Dataset: Image-classification (GitHub, mskcsetce/Image-classification). Classes: hydrangea, nature.

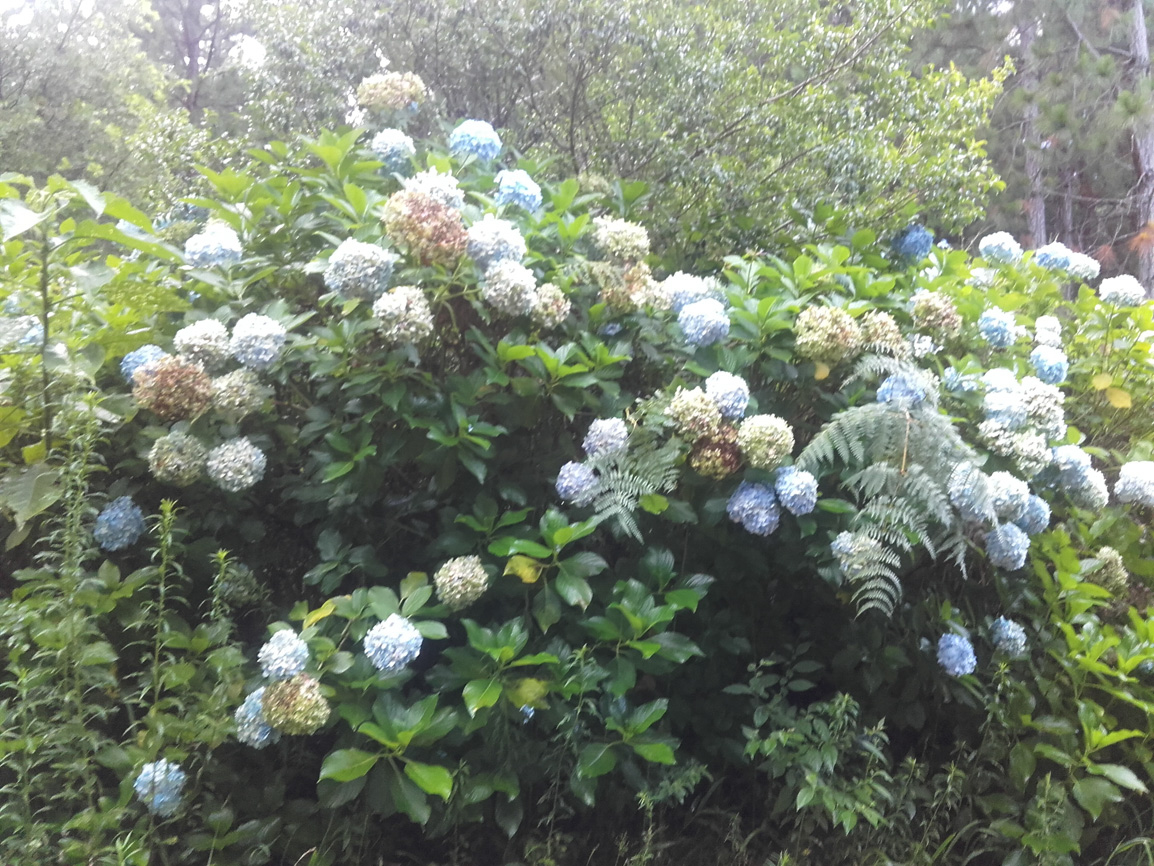
Label: hydrangea

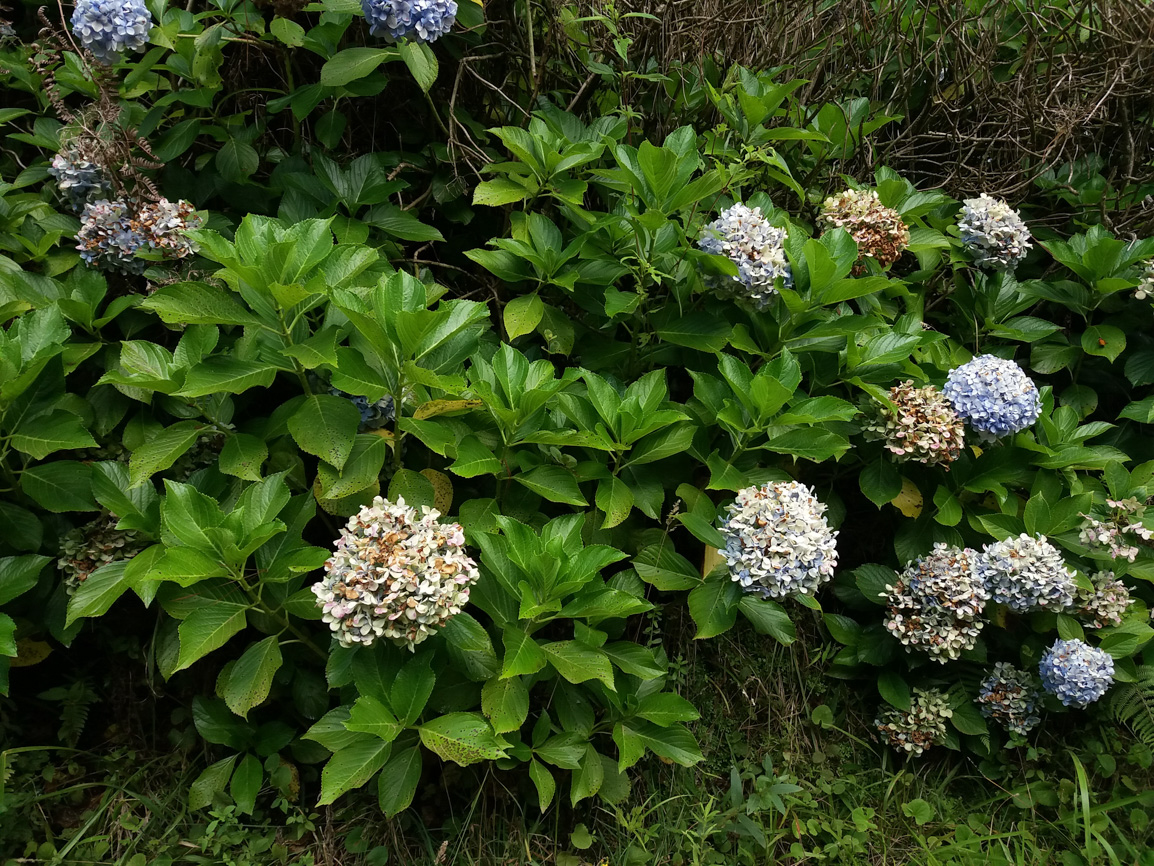
Label: hydrangea

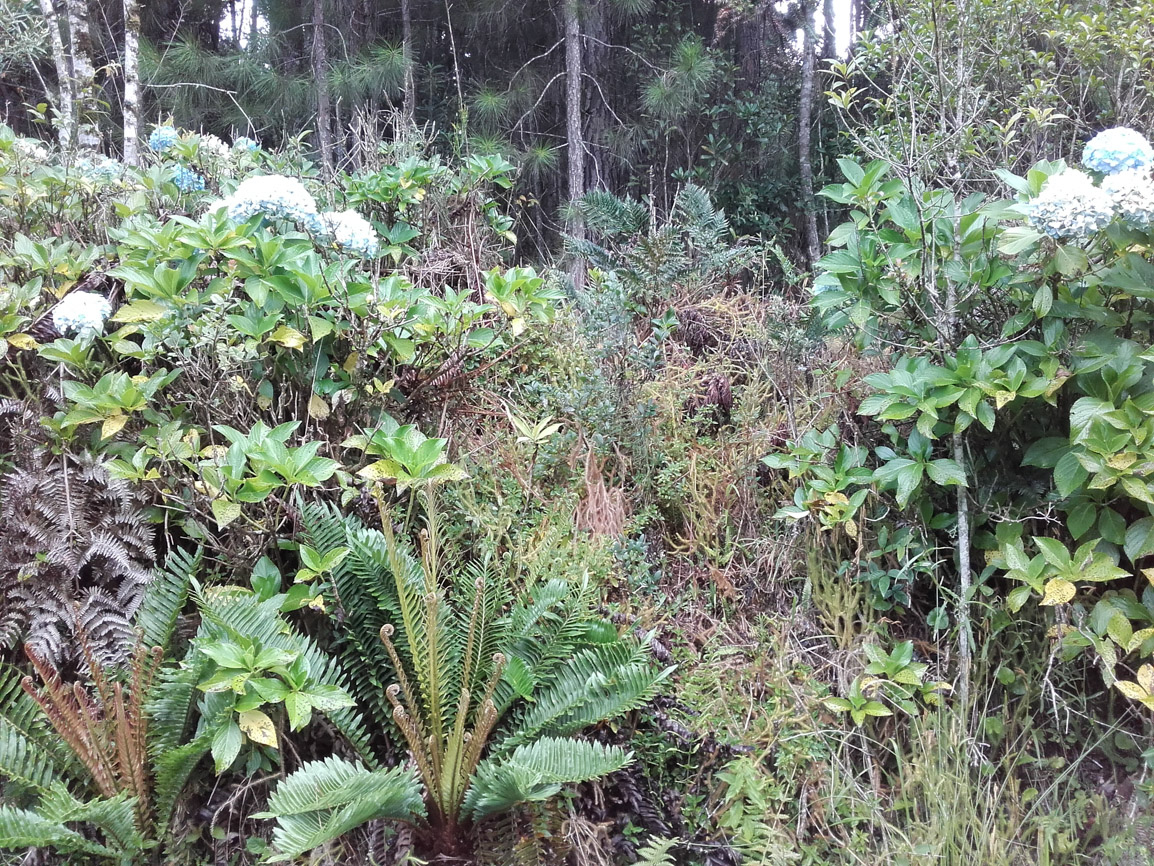
Label: hydrangea

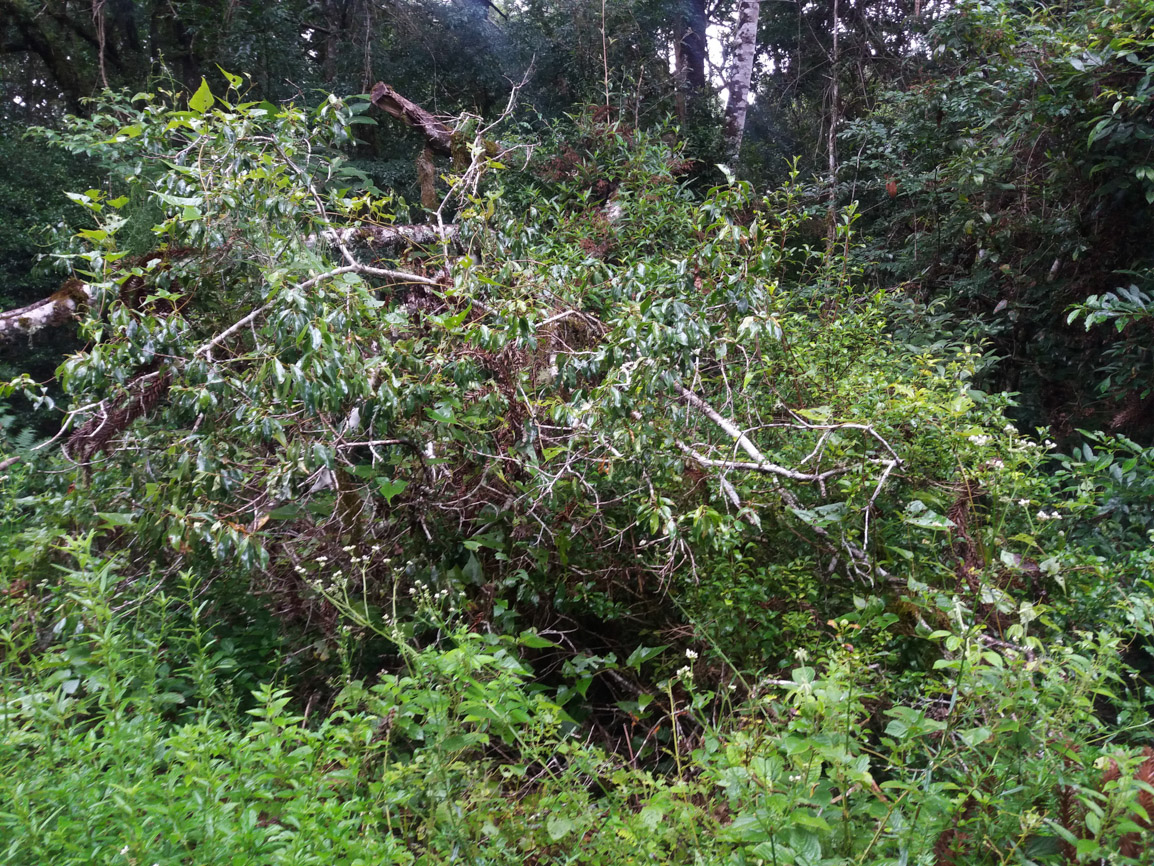
Label: nature

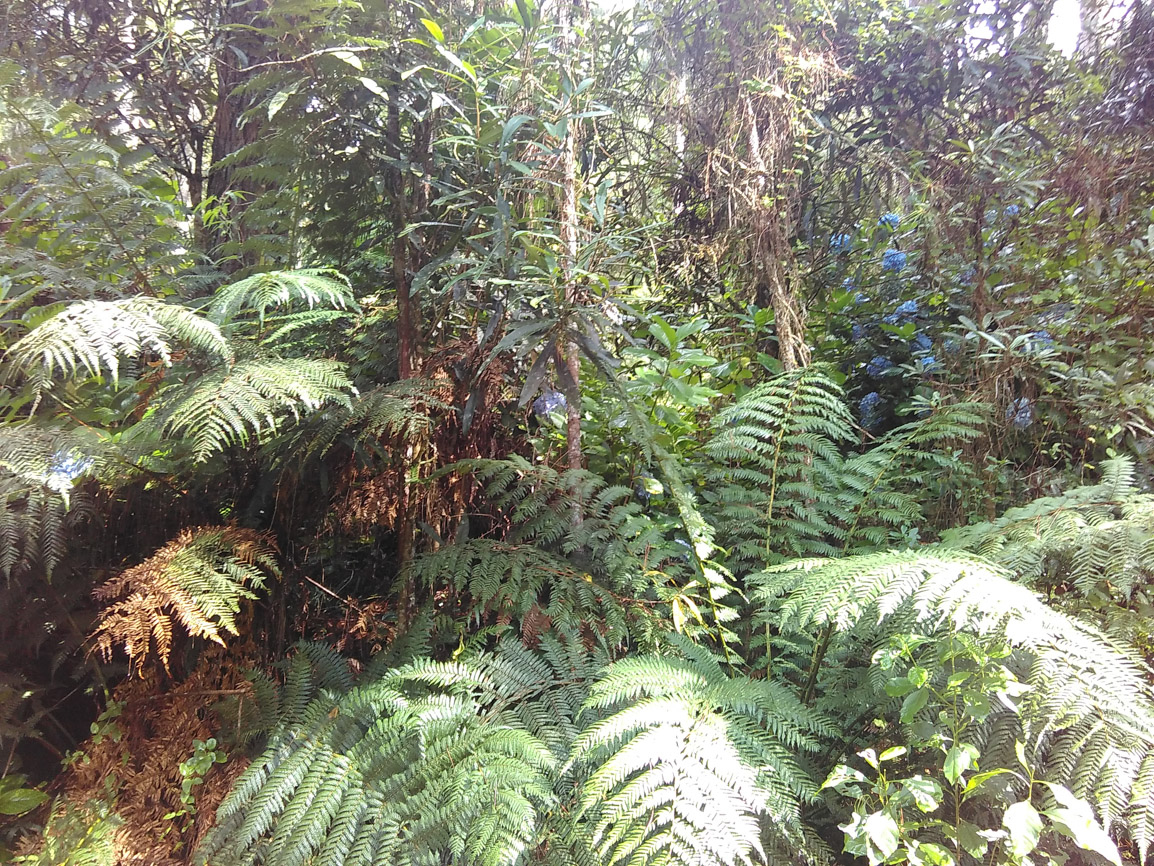
Label: nature

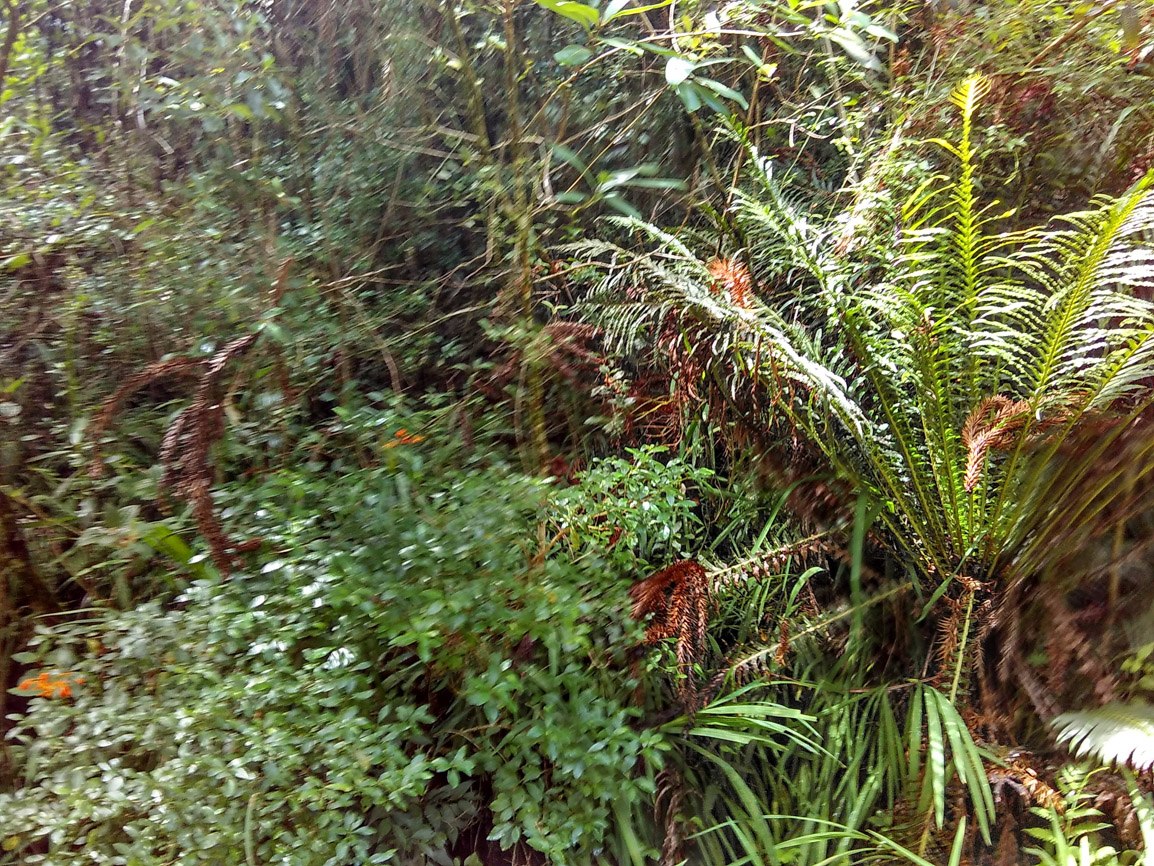
Label: nature
